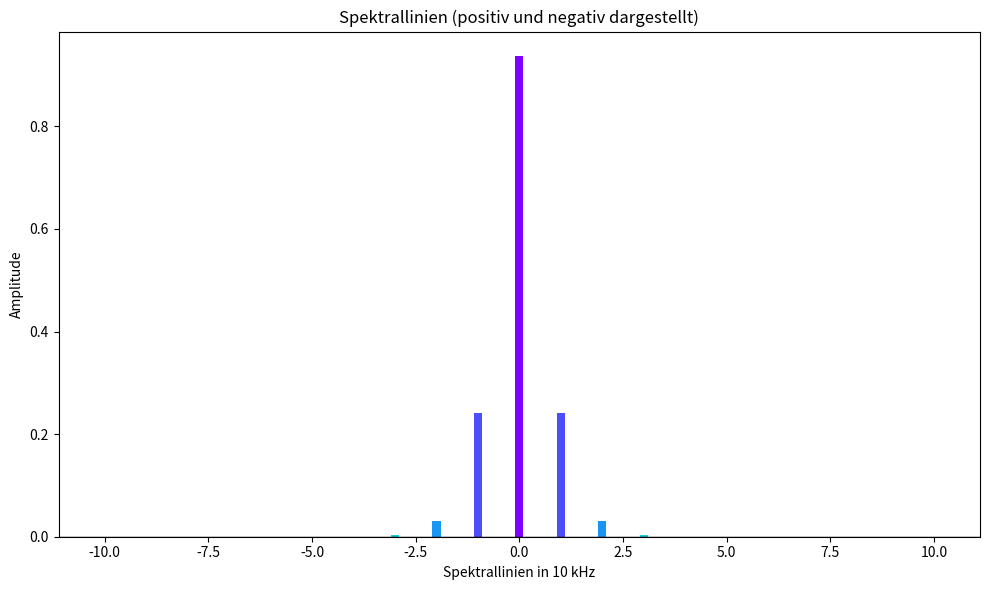
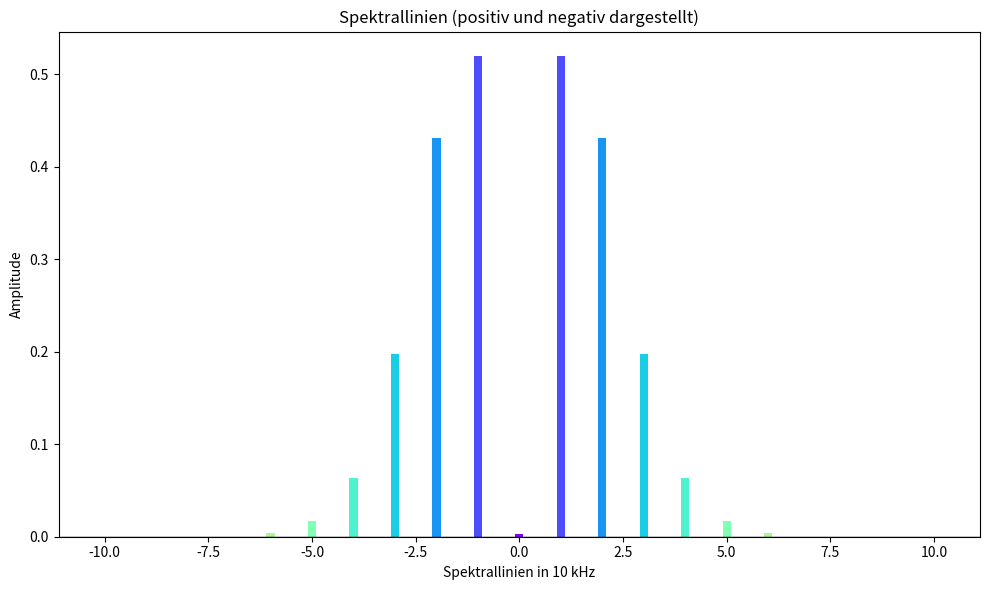
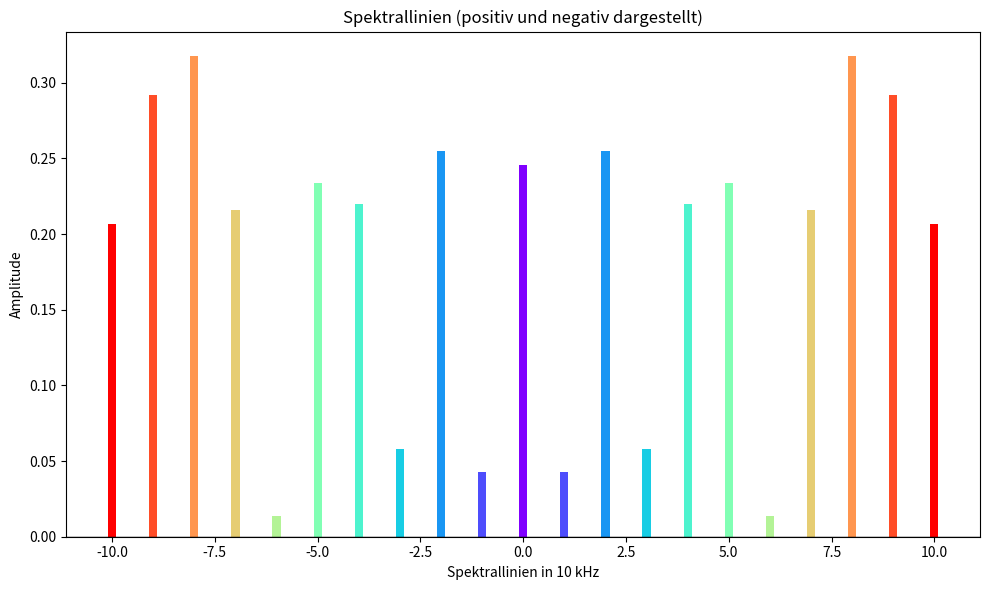

The matplotlib source for these figures, in order:
import numpy as np
import matplotlib.pyplot as plt
def Eingang_amp(a, f): 
    return f/a

dOmega1 = 31.41
dOmega2 = 150.79
dOmega3 = 628.31

steigung_aus_1 = 12.56

print('Eingangsamplitude für m = 0.5' + str(Eingang_amp(steigung_aus_1, dOmega1)))
print('Eingangsamplitude für m = 2.4' + str(Eingang_amp(steigung_aus_1, dOmega2)))
print('Eingangsamplitude für m = 10' + str(Eingang_amp(steigung_aus_1, dOmega3)))

Amp = 1 # Wert der amplitude des Trägersignals 

besselval_05 = np.array([0.938, 0.242, 0.031, 0.003,0,0,0,0,0,0,0 ])
besselval_24 =  np.array([0.003, 0.52, 0.431, 0.198,0.064,0.017,0.004,0,0,0,0])
besselval_100 =  np.array([0.246, 0.043, 0.255, 0.058,0.220 ,0.234,0.014,0.216 ,0.318,0.292, 0.207])

x = np.arange(len(besselval_05))

val_05 = Amp * besselval_05
val_24 = Amp * besselval_24
val_100 = Amp * besselval_100

farben = plt.cm.rainbow(np.linspace(0, 1, len(besselval_05)))

plt.figure(figsize=(10, 6))

# Positive Balken
plt.bar(x, val_05, color=farben, width=0.2)

# Negative Balken (gespiegelte Darstellung)
plt.bar(-x, val_05, color=farben, width=0.2)

plt.axhline(0, color='black', linewidth=1)

plt.xlabel("Spektrallinien in 10 kHz")
plt.ylabel("Amplitude")
plt.title("Spektrallinien (positiv und negativ dargestellt)")


plt.tight_layout()
plt.show()

plt.figure(figsize=(10, 6))

# Positive Balken
plt.bar(x, val_24, color=farben, width=0.2)

# Negative Balken (gespiegelte Darstellung)
plt.bar(-x, val_24, color=farben, width=0.2)

plt.axhline(0, color='black', linewidth=1)

plt.xlabel("Spektrallinien in 10 kHz")
plt.ylabel("Amplitude")
plt.title("Spektrallinien (positiv und negativ dargestellt)")


plt.tight_layout()
plt.show()

plt.figure(figsize=(10, 6))

# Positive Balken
plt.bar(x, val_100, color=farben, width=0.2)

# Negative Balken (gespiegelte Darstellung)
plt.bar(-x, val_100, color=farben, width=0.2)

plt.axhline(0, color='black', linewidth=1)

plt.xlabel("Spektrallinien in 10 kHz")
plt.ylabel("Amplitude")
plt.title("Spektrallinien (positiv und negativ dargestellt)")


plt.tight_layout()
plt.show()
